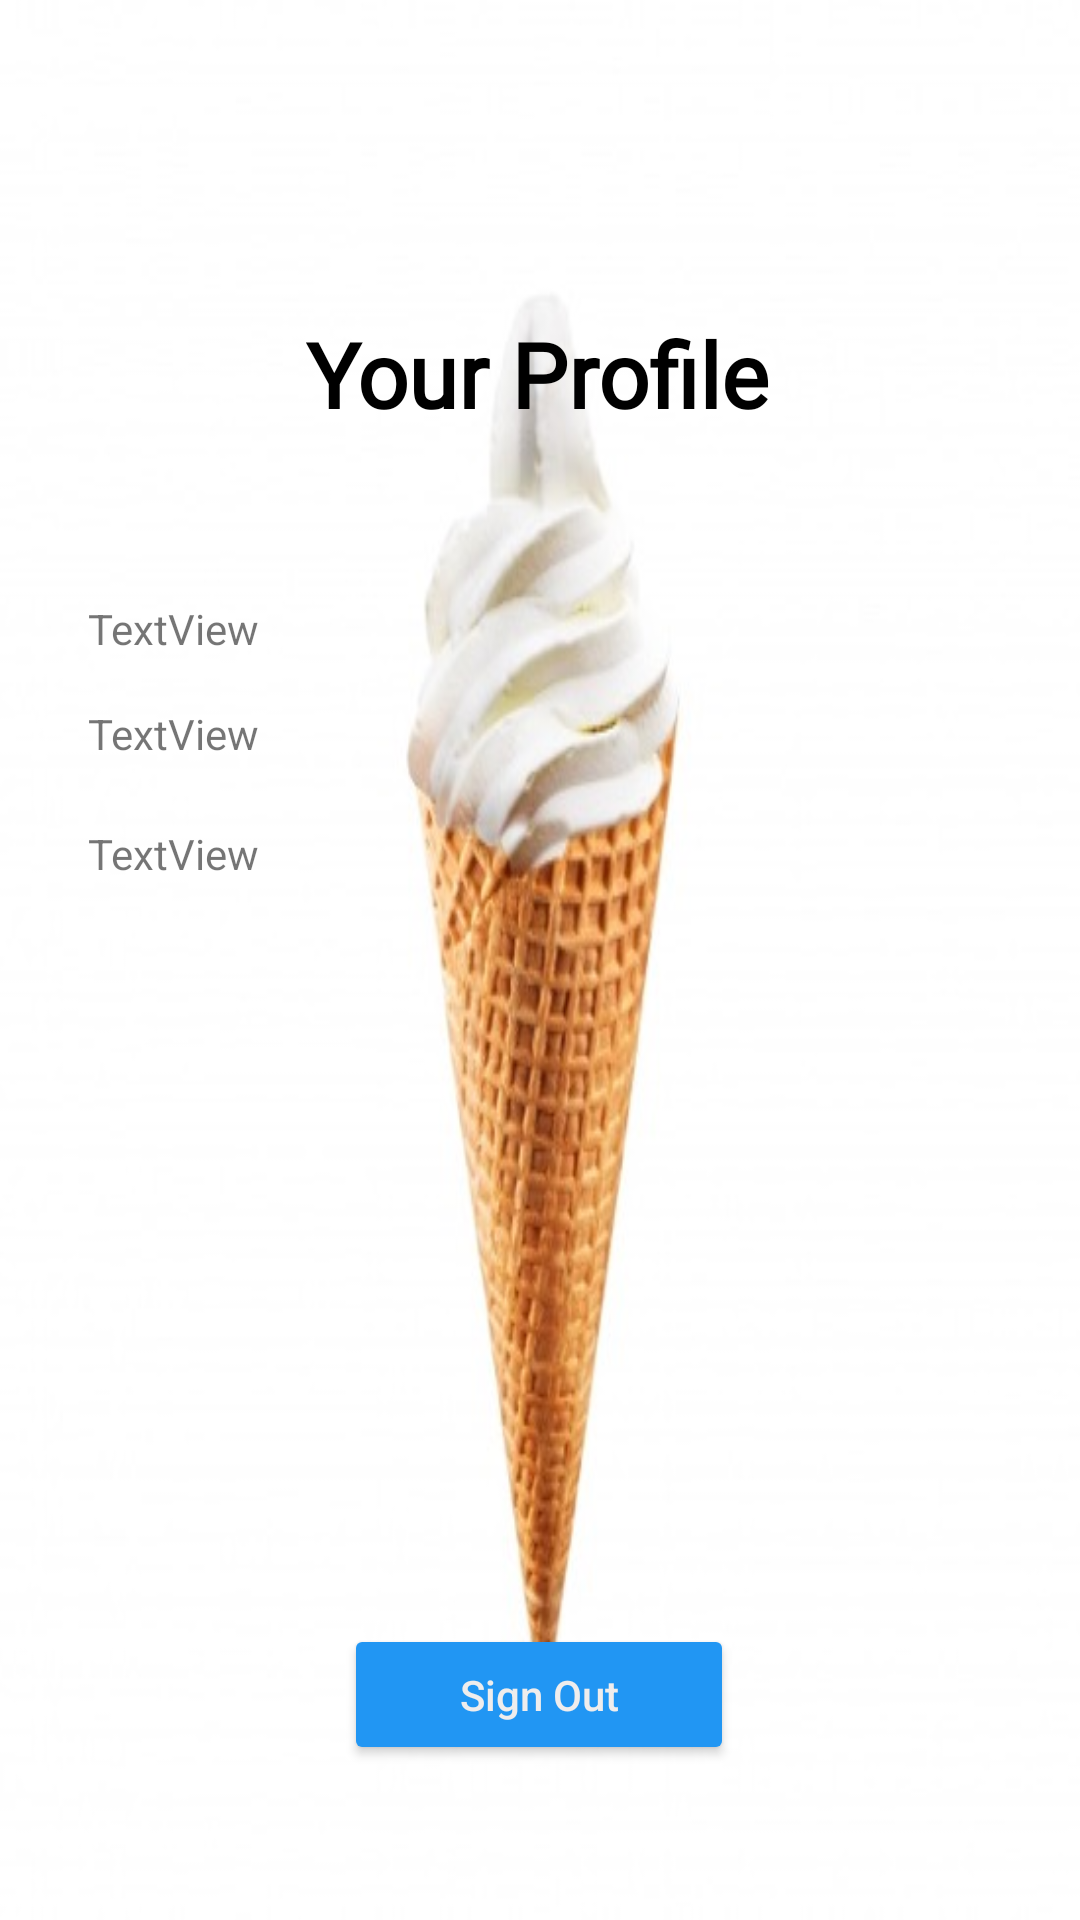

Here is an Android app screen rendered from its layout file. Give the layout XML and the strings, colors and styles it references.
<!-- AndroidManifest.xml: application theme Theme.MyLastApplication -->
<!-- res/layout/fragment_user_profile.xml -->
<?xml version="1.0" encoding="utf-8"?>
<androidx.constraintlayout.widget.ConstraintLayout xmlns:android="http://schemas.android.com/apk/res/android"
    xmlns:app="http://schemas.android.com/apk/res-auto"
    xmlns:tools="http://schemas.android.com/tools"
    android:background="@drawable/picture1"
    android:layout_width="match_parent"
    android:layout_height="match_parent"
    tools:context=".UserFragmentProfile">

    <Button
        android:id="@+id/SignOutButton"
        android:layout_width="130dp"
        android:layout_height="47dp"
        android:text="@string/SignOut"
        android:textAllCaps="false"
        android:textColor="#EFEDED"
        android:textColorHighlight="#000000"
        android:textColorHint="#000000"
        android:textColorLink="#000000"
        android:textCursorDrawable="@color/black"
        app:backgroundTint="#2196F3"
        app:layout_constraintBottom_toBottomOf="parent"
        app:layout_constraintEnd_toEndOf="parent"
        app:layout_constraintHorizontal_bias="0.498"
        app:layout_constraintStart_toStartOf="parent"
        app:layout_constraintTop_toBottomOf="@+id/textViewPopUpBName"
        app:layout_constraintVertical_bias="0.885" />

    <TextView
        android:id="@+id/EmailTag"
        android:layout_width="233dp"
        android:layout_height="32dp"
        android:layout_marginTop="8dp"
        android:layout_marginBottom="257dp"
        android:text="TextView"
        app:layout_constraintBottom_toTopOf="@+id/SignOutButton"
        app:layout_constraintEnd_toEndOf="parent"
        app:layout_constraintHorizontal_bias="0.231"
        app:layout_constraintStart_toStartOf="parent"
        app:layout_constraintTop_toBottomOf="@+id/NameTag"
        app:layout_constraintVertical_bias="0.0" />

    <TextView
        android:id="@+id/PhoneTag"
        android:layout_width="233dp"
        android:layout_height="33dp"
        android:layout_marginTop="8dp"
        android:text="TextView"
        app:layout_constraintBottom_toBottomOf="parent"
        app:layout_constraintEnd_toEndOf="parent"
        app:layout_constraintHorizontal_bias="0.231"
        app:layout_constraintStart_toStartOf="parent"
        app:layout_constraintTop_toBottomOf="@+id/EmailTag"
        app:layout_constraintVertical_bias="0.0" />

    <TextView
        android:id="@android:id/text1"
        style="@style/spinnerItemStyle"
        android:layout_width="match_parent"
        android:layout_height="wrap_content"
        android:ellipsize="marquee"
        android:singleLine="true"
        app:layout_constraintBottom_toBottomOf="parent"
        app:layout_constraintEnd_toEndOf="parent"
        app:layout_constraintStart_toStartOf="parent"
        app:layout_constraintTop_toBottomOf="@+id/textViewPopUpBName"
        app:layout_constraintVertical_bias="0.23000002" />

    <TextView
        android:id="@+id/textViewPopUpBName"
        android:layout_width="wrap_content"
        android:layout_height="wrap_content"
        android:fontFamily="@font/alex_brush"
        android:text="@string/yourProfile"
        android:textStyle="bold"
        android:textColor="@color/black"
        android:textSize="30sp"
        android:visibility="visible"
        app:layout_constraintBottom_toBottomOf="parent"
        app:layout_constraintEnd_toEndOf="parent"
        app:layout_constraintHorizontal_bias="0.497"
        app:layout_constraintStart_toStartOf="parent"
        app:layout_constraintTop_toTopOf="parent"
        app:layout_constraintVertical_bias="0.174"
        tools:visibility="visible" />

    <TextView
        android:id="@+id/NameTag"
        android:layout_width="233dp"
        android:layout_height="27dp"
        android:layout_marginTop="200dp"
        android:text="TextView"
        app:layout_constraintEnd_toEndOf="parent"
        app:layout_constraintHorizontal_bias="0.231"
        app:layout_constraintStart_toStartOf="parent"
        app:layout_constraintTop_toTopOf="parent" />


</androidx.constraintlayout.widget.ConstraintLayout>
<!-- resources referenced by this layout -->
<resources>
  <color name="black">#FF000000</color>
  <!-- drawable picture1: jpg bitmap (drawable-xxxhdpi, 24011 bytes) -->
  <string name="SignOut">Sign Out</string>
  <string name="yourProfile">Your Profile</string>
  <style name="spinnerItemStyle" parent="android:Widget.TextView.SpinnerItem">
  
      </style>
  <style name="Theme.MyLastApplication" parent="Theme.MaterialComponents.DayNight.NoActionBar">
          
          <item name="colorPrimary">@color/teal_200</item>
          <item name="colorPrimaryVariant">@color/teal_200</item>
          <item name="colorOnPrimary">@color/teal_200</item>
          
          <item name="colorSecondary">@color/teal_200</item>
          <item name="colorSecondaryVariant">@color/teal_700</item>
          <item name="colorOnSecondary">@color/black</item>
          
          <item name="android:statusBarColor" tools:targetApi="l">?attr/colorPrimaryVariant</item>
          
      </style>
  <color name="teal_200">#FF03DAC5</color>
  <color name="teal_700">#FF018786</color>
</resources>
